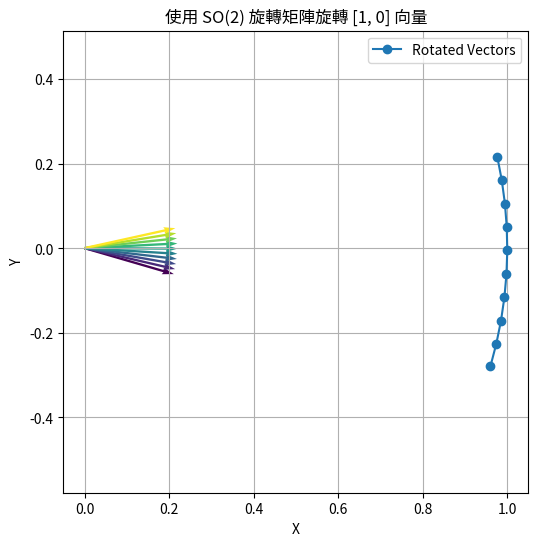

Python code for this plot:
import numpy as np
import matplotlib.pyplot as plt

def so2_rotation(theta):
    """將角度 theta (以弧度表示) 轉換為 SO(2) 旋轉矩陣"""
    return np.array([[np.cos(theta), -np.sin(theta)],
                     [np.sin(theta),  np.cos(theta)]])

# 生成一組角度（跨越2pi附近，2pi約6.283）
angles = np.linspace(6.0, 6.5, 10)

# 將固定向量 [1, 0] 用每個旋轉矩陣旋轉得到新向量
vector = np.array([1, 0])
rotated_vectors = np.array([so2_rotation(theta) @ vector for theta in angles])

# 為每個箭頭定義起始位置，這裡所有箭頭都從原點開始
x_positions = np.zeros(len(rotated_vectors))
y_positions = np.zeros(len(rotated_vectors))

# 使用 quiver 繪製箭頭，X, Y, U, V 的維度必須一致
plt.figure(figsize=(6,6))
plt.quiver(x_positions, y_positions, rotated_vectors[:,0], rotated_vectors[:,1],
           angles, scale=5, cmap='viridis', width=0.005)
plt.plot(rotated_vectors[:,0], rotated_vectors[:,1], 'o-', label='Rotated Vectors')
plt.xlabel('X')
plt.ylabel('Y')
plt.title(f'使用 SO(2) 旋轉矩陣旋轉 [1, 0] 向量')
plt.legend()
plt.axis('equal')
plt.grid(True)
plt.show()
